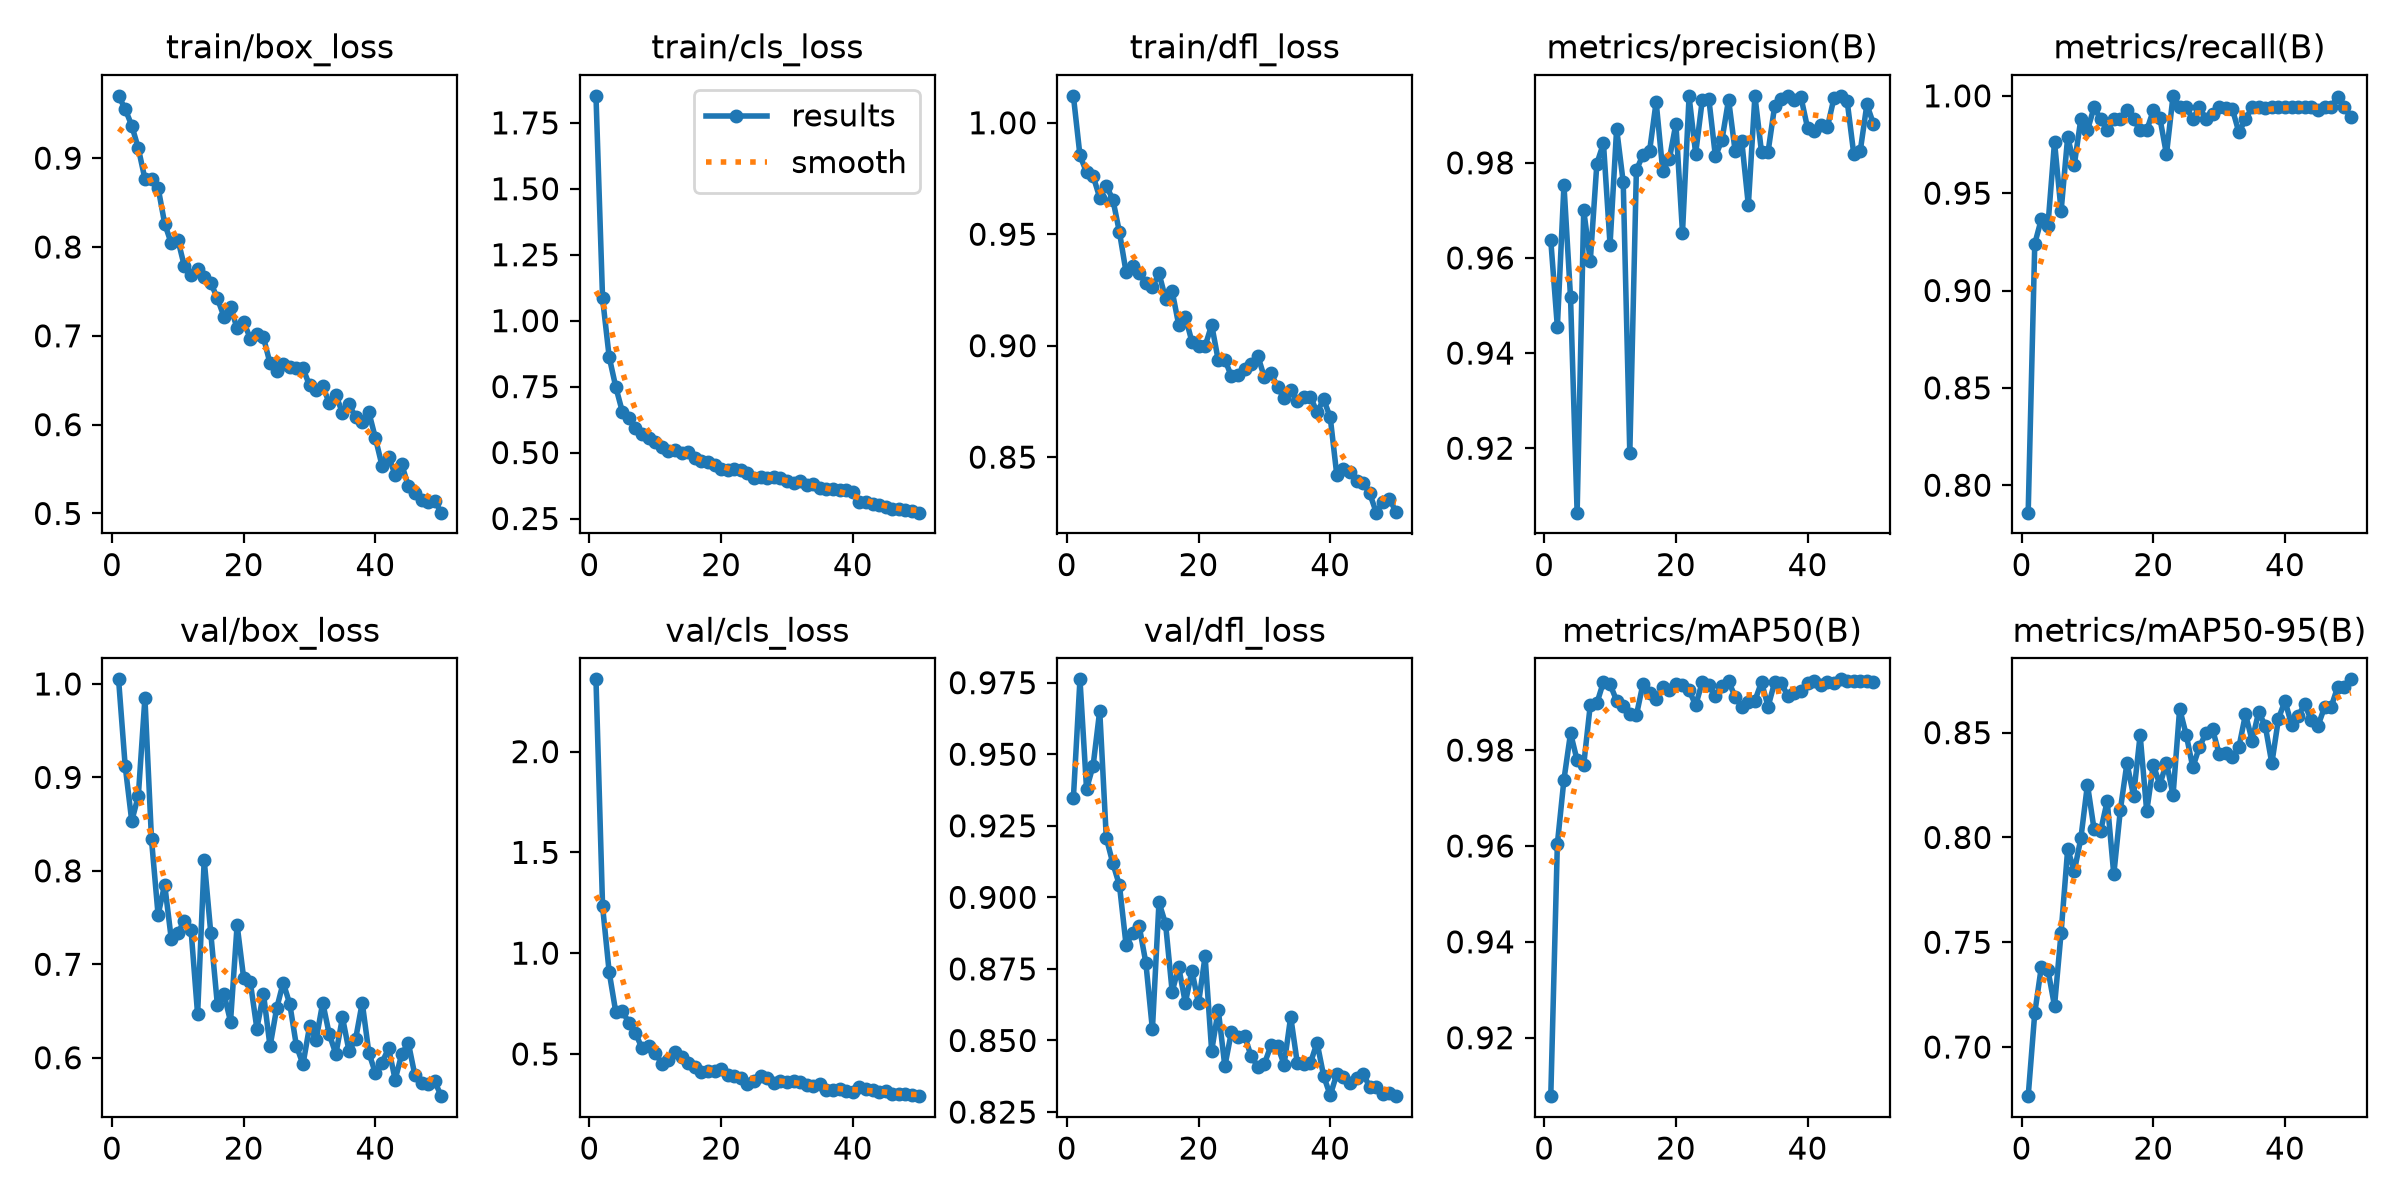

Values plotted in this chart, from the file beside it:
epoch, time, train/box_loss, train/cls_loss, train/dfl_loss, metrics/precision(B), metrics/recall(B), metrics/mAP50(B), metrics/mAP50-95(B), val/box_loss, val/cls_loss, val/dfl_loss, lr/pg0, lr/pg1, lr/pg2
1, 32.94, 0.9701, 1.852, 1.012, 0.9637, 0.7859, 0.9078, 0.6766, 1.005, 2.358, 0.9347, 0.0006597, 0.0006597, 0.0006597
2, 62.23, 0.9553, 1.085, 0.9853, 0.9455, 0.924, 0.9604, 0.7162, 0.9125, 1.233, 0.9762, 0.0013, 0.0013, 0.0013
3, 90.7, 0.9366, 0.8632, 0.9778, 0.9754, 0.9367, 0.9738, 0.7383, 0.8532, 0.9071, 0.9378, 0.001914, 0.001914, 0.001914
4, 119.1, 0.911, 0.7493, 0.9761, 0.9517, 0.9334, 0.9835, 0.7368, 0.8804, 0.7089, 0.946, 0.001881, 0.001881, 0.001881
5, 147.5, 0.8767, 0.6552, 0.9664, 0.9064, 0.9763, 0.9779, 0.7196, 0.9851, 0.7117, 0.9652, 0.001842, 0.001842, 0.001842
6, 175.7, 0.877, 0.6303, 0.9717, 0.97, 0.9408, 0.9769, 0.7546, 0.8335, 0.6557, 0.9207, 0.001802, 0.001802, 0.001802
7, 204.3, 0.8667, 0.5914, 0.9655, 0.9594, 0.979, 0.9894, 0.7945, 0.7528, 0.6033, 0.9119, 0.001762, 0.001762, 0.001762
8, 232.8, 0.8263, 0.5707, 0.9509, 0.9798, 0.9645, 0.9898, 0.7839, 0.7853, 0.5277, 0.9042, 0.001723, 0.001723, 0.001723
9, 261, 0.804, 0.5535, 0.933, 0.9841, 0.9882, 0.9942, 0.7996, 0.7271, 0.5395, 0.8834, 0.001683, 0.001683, 0.001683
10, 289.3, 0.8082, 0.5394, 0.9359, 0.9628, 0.9822, 0.9937, 0.8252, 0.7336, 0.507, 0.8874, 0.001644, 0.001644, 0.001644
11, 318.4, 0.7781, 0.5228, 0.9324, 0.9872, 0.9941, 0.9903, 0.804, 0.7467, 0.4511, 0.8899, 0.001604, 0.001604, 0.001604
12, 347.2, 0.7686, 0.5075, 0.9282, 0.9759, 0.9882, 0.9892, 0.8031, 0.7372, 0.4707, 0.8772, 0.001564, 0.001564, 0.001564
13, 375.8, 0.7752, 0.5108, 0.9262, 0.9189, 0.9822, 0.9875, 0.8173, 0.6464, 0.5085, 0.8539, 0.001525, 0.001525, 0.001525
14, 404.4, 0.7658, 0.4974, 0.9325, 0.9785, 0.9882, 0.9873, 0.7823, 0.8117, 0.4868, 0.8983, 0.001485, 0.001485, 0.001485
15, 433.2, 0.7598, 0.5029, 0.9211, 0.9817, 0.9882, 0.9938, 0.8132, 0.7334, 0.4531, 0.8907, 0.001446, 0.001446, 0.001446
16, 461.9, 0.7422, 0.4802, 0.9245, 0.9824, 0.9929, 0.9918, 0.8355, 0.6568, 0.4336, 0.8671, 0.001406, 0.001406, 0.001406
17, 490.6, 0.7217, 0.4666, 0.9093, 0.9928, 0.9882, 0.9907, 0.8198, 0.6684, 0.4122, 0.8756, 0.001366, 0.001366, 0.001366
18, 519.4, 0.7323, 0.465, 0.9131, 0.9784, 0.9822, 0.9931, 0.8489, 0.6388, 0.4143, 0.8631, 0.001327, 0.001327, 0.001327
19, 548.1, 0.7086, 0.4543, 0.9018, 0.9807, 0.9822, 0.9926, 0.8125, 0.7421, 0.4178, 0.8744, 0.001287, 0.001287, 0.001287
20, 576.4, 0.7159, 0.4377, 0.8999, 0.9882, 0.9926, 0.9937, 0.8346, 0.6848, 0.4257, 0.8629, 0.001248, 0.001248, 0.001248
21, 605.1, 0.6968, 0.4347, 0.8998, 0.9653, 0.9886, 0.9936, 0.8252, 0.6811, 0.3977, 0.8794, 0.001208, 0.001208, 0.001208
22, 633.9, 0.7024, 0.4369, 0.9094, 0.9939, 0.97, 0.9925, 0.8357, 0.6312, 0.3886, 0.8464, 0.001168, 0.001168, 0.001168
23, 662.7, 0.6981, 0.4336, 0.8934, 0.9819, 1, 0.9893, 0.8202, 0.6684, 0.3825, 0.8607, 0.001129, 0.001129, 0.001129
24, 691.5, 0.669, 0.4222, 0.8938, 0.9931, 0.9941, 0.9942, 0.8614, 0.6121, 0.3519, 0.841, 0.001089, 0.001089, 0.001089
25, 720.5, 0.6607, 0.4023, 0.8862, 0.9934, 0.9941, 0.9936, 0.8489, 0.6527, 0.365, 0.853, 0.00105, 0.00105, 0.00105
26, 749, 0.6679, 0.4078, 0.8867, 0.9813, 0.9882, 0.9912, 0.8335, 0.6803, 0.3927, 0.8512, 0.00101, 0.00101, 0.00101
27, 777.6, 0.6647, 0.4031, 0.8896, 0.9849, 0.9941, 0.9934, 0.8431, 0.6573, 0.3826, 0.8515, 0.0009704, 0.0009704, 0.0009704
28, 807.1, 0.6636, 0.407, 0.892, 0.9933, 0.9882, 0.9943, 0.8498, 0.6128, 0.3552, 0.8445, 0.0009308, 0.0009308, 0.0009308
29, 835.6, 0.6633, 0.4028, 0.8955, 0.9824, 0.9908, 0.9911, 0.8516, 0.5929, 0.3674, 0.8409, 0.0008912, 0.0008912, 0.0008912
30, 864.8, 0.6441, 0.3932, 0.8858, 0.9846, 0.9941, 0.989, 0.8397, 0.6335, 0.3618, 0.8418, 0.0008516, 0.0008516, 0.0008516
31, 893.7, 0.639, 0.3846, 0.8877, 0.9711, 0.9937, 0.99, 0.8405, 0.6194, 0.3672, 0.8483, 0.000812, 0.000812, 0.000812
32, 922.8, 0.6431, 0.3908, 0.8815, 0.9941, 0.9933, 0.9903, 0.8382, 0.6589, 0.3589, 0.8481, 0.0007724, 0.0007724, 0.0007724
33, 951.6, 0.6244, 0.3781, 0.8764, 0.9822, 0.9812, 0.9942, 0.8431, 0.6249, 0.3473, 0.8416, 0.0007328, 0.0007328, 0.0007328
34, 981, 0.6332, 0.3804, 0.8802, 0.9823, 0.988, 0.9891, 0.8588, 0.604, 0.342, 0.8583, 0.0006932, 0.0006932, 0.0006932
35, 1010, 0.6132, 0.3647, 0.8752, 0.992, 0.9941, 0.9942, 0.8462, 0.6431, 0.3507, 0.8421, 0.0006536, 0.0006536, 0.0006536
36, 1039, 0.6227, 0.3636, 0.8769, 0.9935, 0.9941, 0.994, 0.8599, 0.6068, 0.3214, 0.8418, 0.000614, 0.000614, 0.000614
37, 1068, 0.6082, 0.3625, 0.8771, 0.9941, 0.9937, 0.9912, 0.8532, 0.6202, 0.3212, 0.8421, 0.0005744, 0.0005744, 0.0005744
38, 1097, 0.6033, 0.3563, 0.8702, 0.9932, 0.9941, 0.992, 0.8354, 0.6589, 0.3277, 0.8493, 0.0005348, 0.0005348, 0.0005348
39, 1126, 0.614, 0.3591, 0.876, 0.9937, 0.9941, 0.9923, 0.8566, 0.6055, 0.3139, 0.8377, 0.0004952, 0.0004952, 0.0004952
40, 1156, 0.5849, 0.3502, 0.8679, 0.9873, 0.9941, 0.9939, 0.8652, 0.5834, 0.3129, 0.8308, 0.0004556, 0.0004556, 0.0004556
41, 1210, 0.5539, 0.3141, 0.842, 0.9867, 0.9941, 0.9944, 0.8537, 0.5948, 0.3363, 0.8383, 0.000416, 0.000416, 0.000416
42, 1239, 0.5634, 0.3115, 0.8446, 0.988, 0.9941, 0.9936, 0.8581, 0.61, 0.3281, 0.8374, 0.0003764, 0.0003764, 0.0003764
43, 1268, 0.5438, 0.3058, 0.8435, 0.9875, 0.9941, 0.9943, 0.8635, 0.5766, 0.3215, 0.8352, 0.0003368, 0.0003368, 0.0003368
44, 1296, 0.5554, 0.3011, 0.8392, 0.9936, 0.9941, 0.994, 0.8558, 0.604, 0.3135, 0.8369, 0.0002972, 0.0002972, 0.0002972
45, 1326, 0.5306, 0.2922, 0.8385, 0.9941, 0.9929, 0.9948, 0.8532, 0.6159, 0.3141, 0.8385, 0.0002576, 0.0002576, 0.0002576
46, 1354, 0.5234, 0.2868, 0.8337, 0.993, 0.9941, 0.9945, 0.8621, 0.581, 0.302, 0.8337, 0.000218, 0.000218, 0.000218
47, 1383, 0.5151, 0.2852, 0.8251, 0.9819, 0.9941, 0.9943, 0.8622, 0.5729, 0.3013, 0.8337, 0.0001784, 0.0001784, 0.0001784
48, 1414, 0.5134, 0.2828, 0.8301, 0.9826, 0.9996, 0.9945, 0.8718, 0.5719, 0.3002, 0.8312, 0.0001388, 0.0001388, 0.0001388
49, 1443, 0.5142, 0.2768, 0.8314, 0.9923, 0.9941, 0.9943, 0.8717, 0.5747, 0.2946, 0.8318, 9.92e-05, 9.92e-05, 9.92e-05
50, 1473, 0.5009, 0.2722, 0.8252, 0.9882, 0.9889, 0.9943, 0.8754, 0.5588, 0.2906, 0.8306, 5.96e-05, 5.96e-05, 5.96e-05
